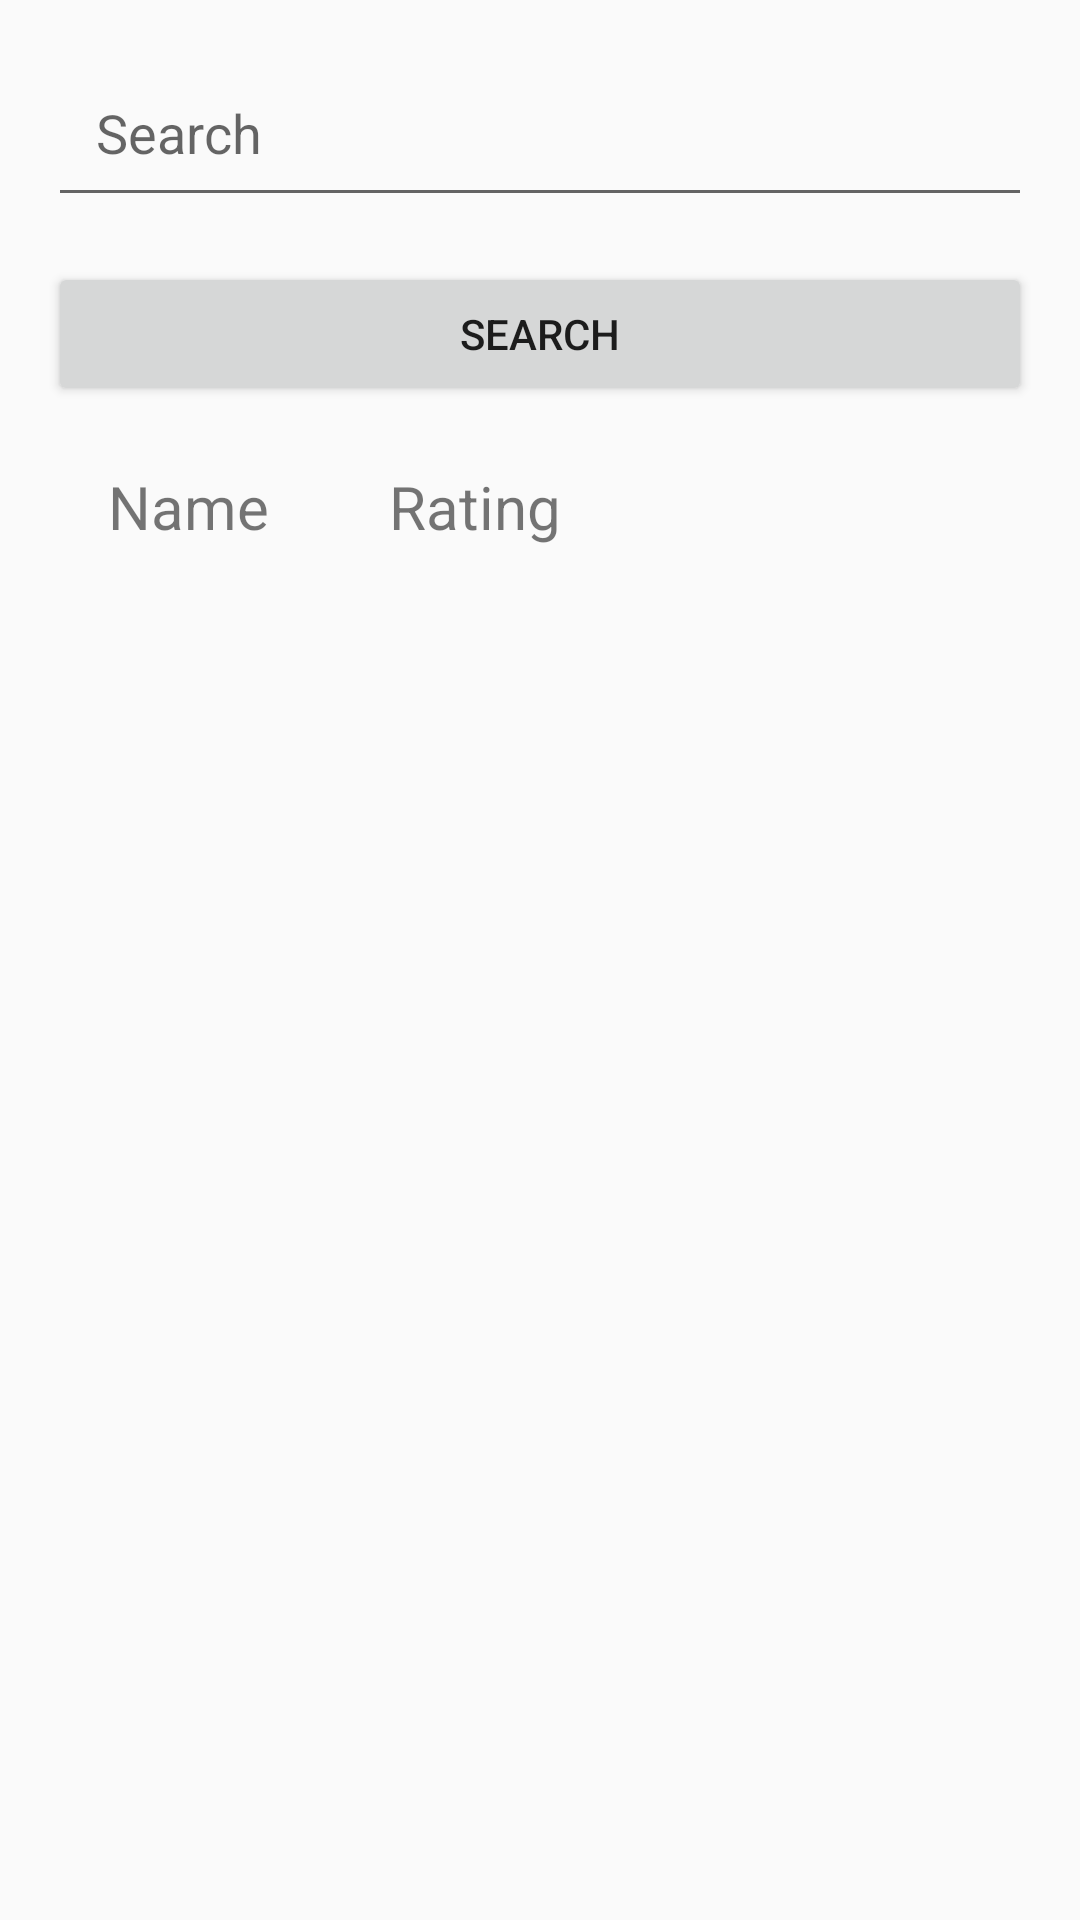

Reconstruct the res/layout file that produces this screen, plus the resources it refers to.
<!-- AndroidManifest.xml: application theme AppTheme -->
<!-- res/layout/activity_search_my_foods.xml -->
<?xml version="1.0" encoding="utf-8"?>
<RelativeLayout xmlns:android="http://schemas.android.com/apk/res/android"
                android:layout_width="match_parent"
                android:layout_height="match_parent"
                android:padding="16dp"
                android:gravity="center">

    <EditText
            android:id="@+id/search"
            android:layout_width="match_parent"
            android:layout_height="wrap_content"
            android:padding="16dp"
            android:hint="Search"/>

    <Button
            android:id="@+id/btnSearch"
            android:layout_width="match_parent"
            android:layout_height="wrap_content"
            android:layout_below="@+id/search"
            android:layout_marginTop="15dp"
            android:text="Search"/>


    <TableLayout
            android:layout_width="match_parent"
                 android:layout_height="match_parent"
                 android:id="@+id/displayLinear"
                 android:layout_below="@+id/btnSearch"
                 android:orientation="vertical" >


        <TableRow
                android:layout_width="fill_parent"
                android:layout_height="fill_parent">

            <TextView
                    android:text="Name"
                    android:textSize="20dp"
                    android:layout_width="wrap_content"
                    android:layout_height="wrap_content"
                    android:paddingLeft="20dp"
                    android:paddingBottom="10dp"
                    android:paddingRight="20dp"
                    android:paddingTop="20dp"
                    android:layout_column="0"/>
            <TextView
                    android:text="Rating"
                    android:textSize="20dp"
                    android:layout_width="wrap_content"
                    android:layout_height="wrap_content"
                    android:paddingLeft="20dp"
                    android:paddingBottom="10dp"
                    android:paddingRight="20dp"
                    android:paddingTop="20dp"
                    android:layout_column="1"/>
        </TableRow>

    </TableLayout>
    <TextView
            android:layout_width="wrap_content"
            android:layout_below="@+id/btnSearch"
            android:layout_height="wrap_content" android:id="@+id/noResult"/>

</RelativeLayout>
<!-- resources referenced by this layout -->
<resources>
  <style name="AppTheme" parent="Theme.AppCompat.Light.NoActionBar">
          
          <item name="colorPrimary">@color/colorPrimary</item>
          <item name="colorPrimaryDark">@color/colorPrimaryDark</item>
          <item name="colorAccent">@color/colorAccent</item>
      </style>
  <color name="colorPrimary">#33b0ed</color>
  <color name="colorPrimaryDark">#138DC8</color>
  <color name="colorAccent">#dff2fa</color>
</resources>
